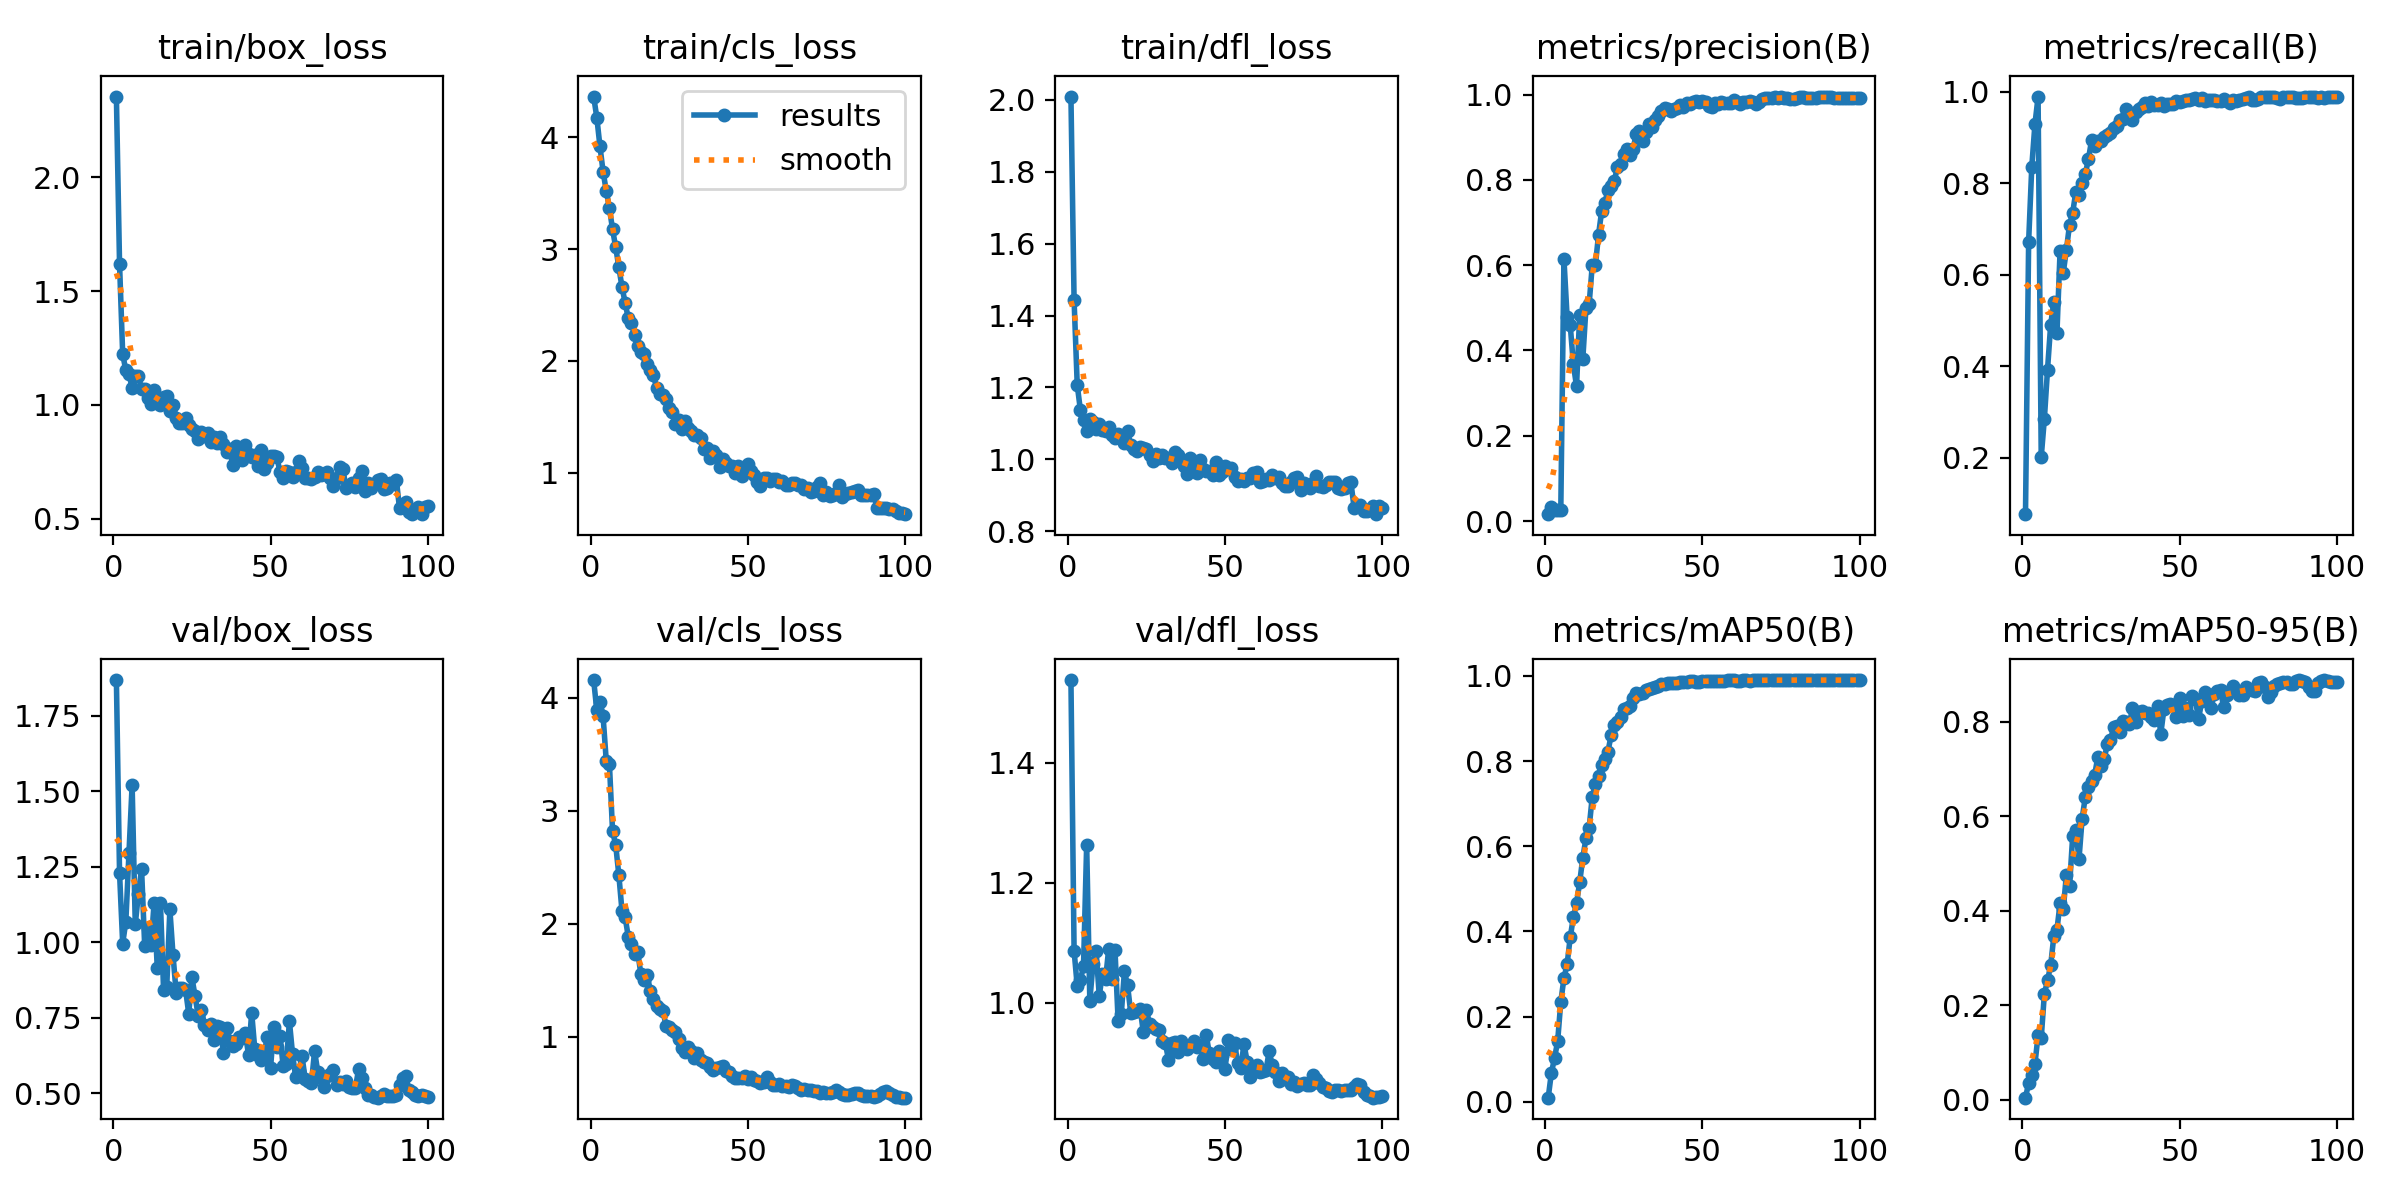

Values plotted in this chart, from the file beside it:
epoch, time, train/box_loss, train/cls_loss, train/dfl_loss, metrics/precision(B), metrics/recall(B), metrics/mAP50(B), metrics/mAP50-95(B), val/box_loss, val/cls_loss, val/dfl_loss, lr/pg0, lr/pg1, lr/pg2
1, 17.07, 2.355, 4.364, 2.009, 0.0161, 0.07651, 0.0099, 0.00444, 1.869, 4.155, 1.538, 9.375e-05, 9.375e-05, 9.375e-05
2, 18.66, 1.62, 4.176, 1.443, 0.03198, 0.6726, 0.06774, 0.03567, 1.231, 3.886, 1.086, 0.0001918, 0.0001918, 0.0001918
3, 20.2, 1.223, 3.919, 1.207, 0.02568, 0.8367, 0.1026, 0.05191, 0.9964, 3.962, 1.028, 0.0002879, 0.0002879, 0.0002879
4, 21.75, 1.151, 3.691, 1.137, 0.0265, 0.9294, 0.1422, 0.07523, 1.069, 3.833, 1.038, 0.0003821, 0.0003821, 0.0003821
5, 23.29, 1.136, 3.521, 1.111, 0.02696, 0.9891, 0.2351, 0.1366, 1.296, 3.44, 1.061, 0.0004742, 0.0004742, 0.0004742
6, 24.82, 1.074, 3.367, 1.078, 0.6147, 0.2014, 0.2902, 0.1309, 1.521, 3.416, 1.263, 0.0005644, 0.0005644, 0.0005644
7, 26.3, 1.127, 3.178, 1.113, 0.4788, 0.2849, 0.323, 0.2239, 1.06, 2.82, 1.003, 0.0005879, 0.0005879, 0.0005879
8, 27.79, 1.126, 3.016, 1.103, 0.4594, 0.3923, 0.3863, 0.2527, 1.161, 2.695, 1.064, 0.0005817, 0.0005817, 0.0005817
9, 29.31, 1.069, 2.838, 1.084, 0.3672, 0.4908, 0.4334, 0.2845, 1.244, 2.43, 1.086, 0.0005755, 0.0005755, 0.0005755
10, 30.8, 1.071, 2.661, 1.097, 0.3162, 0.5411, 0.466, 0.3457, 0.9877, 2.113, 1.012, 0.0005693, 0.0005693, 0.0005693
11, 32.29, 1.03, 2.521, 1.082, 0.4827, 0.4729, 0.5152, 0.3604, 1.049, 2.057, 1.048, 0.0005631, 0.0005631, 0.0005631
12, 33.8, 1.002, 2.379, 1.079, 0.3804, 0.6532, 0.5733, 0.4162, 0.99, 1.884, 1.039, 0.0005569, 0.0005569, 0.0005569
13, 35.35, 1.063, 2.335, 1.09, 0.5003, 0.6042, 0.6188, 0.4032, 1.132, 1.82, 1.089, 0.0005508, 0.0005508, 0.0005508
14, 37.01, 1.029, 2.229, 1.069, 0.5079, 0.6546, 0.6427, 0.476, 0.914, 1.735, 1.039, 0.0005446, 0.0005446, 0.0005446
15, 38.59, 0.9976, 2.132, 1.058, 0.5998, 0.7096, 0.7162, 0.4517, 1.131, 1.751, 1.088, 0.0005384, 0.0005384, 0.0005384
16, 40.21, 1.035, 2.083, 1.069, 0.6003, 0.7358, 0.7452, 0.5581, 0.8418, 1.553, 0.9694, 0.0005322, 0.0005322, 0.0005322
17, 41.72, 1.038, 2.058, 1.062, 0.6716, 0.7817, 0.7647, 0.571, 0.8519, 1.498, 0.9811, 0.000526, 0.000526, 0.000526
18, 43.23, 0.9734, 1.968, 1.045, 0.7277, 0.7738, 0.7903, 0.5091, 1.109, 1.548, 1.052, 0.0005198, 0.0005198, 0.0005198
19, 44.74, 0.9977, 1.921, 1.078, 0.7457, 0.8014, 0.8044, 0.595, 0.9587, 1.404, 1.029, 0.0005136, 0.0005136, 0.0005136
20, 46.24, 0.941, 1.876, 1.04, 0.7768, 0.8198, 0.8223, 0.6407, 0.8326, 1.332, 0.9832, 0.0005074, 0.0005074, 0.0005074
21, 47.79, 0.9216, 1.755, 1.029, 0.7865, 0.8528, 0.8607, 0.6616, 0.8493, 1.275, 0.9849, 0.0005012, 0.0005012, 0.0005012
22, 49.28, 0.9203, 1.702, 1.023, 0.7979, 0.8941, 0.8845, 0.6745, 0.8497, 1.241, 0.9853, 0.0004951, 0.0004951, 0.0004951
23, 50.77, 0.9405, 1.693, 1.035, 0.8298, 0.8808, 0.8925, 0.6886, 0.8427, 1.228, 0.9899, 0.0004889, 0.0004889, 0.0004889
24, 52.23, 0.9114, 1.659, 1.032, 0.8375, 0.8925, 0.9043, 0.7258, 0.7639, 1.098, 0.9511, 0.0004827, 0.0004827, 0.0004827
25, 53.7, 0.892, 1.581, 1.03, 0.8598, 0.8935, 0.9209, 0.7066, 0.8848, 1.089, 0.9877, 0.0004765, 0.0004765, 0.0004765
26, 55.15, 0.8841, 1.542, 1.012, 0.8722, 0.9021, 0.9243, 0.7207, 0.8226, 1.062, 0.9642, 0.0004703, 0.0004703, 0.0004703
27, 56.6, 0.8506, 1.438, 0.995, 0.8576, 0.9049, 0.9281, 0.7527, 0.7577, 1.04, 0.9598, 0.0004641, 0.0004641, 0.0004641
28, 58.04, 0.8822, 1.468, 1.014, 0.8733, 0.9109, 0.9473, 0.7611, 0.7773, 0.9829, 0.9564, 0.0004579, 0.0004579, 0.0004579
29, 59.56, 0.8622, 1.386, 1.003, 0.9089, 0.9219, 0.9595, 0.7888, 0.7268, 0.8964, 0.9543, 0.0004518, 0.0004518, 0.0004518
30, 61.04, 0.8777, 1.459, 1.012, 0.9137, 0.9261, 0.9578, 0.791, 0.7095, 0.8677, 0.9355, 0.0004456, 0.0004456, 0.0004456
31, 62.55, 0.8356, 1.399, 1.002, 0.8907, 0.9385, 0.959, 0.7786, 0.731, 0.9107, 0.933, 0.0004394, 0.0004394, 0.0004394
32, 64.04, 0.8601, 1.372, 1.003, 0.9121, 0.941, 0.9656, 0.8024, 0.6776, 0.875, 0.905, 0.0004332, 0.0004332, 0.0004332
33, 65.6, 0.8298, 1.335, 0.9887, 0.9311, 0.9625, 0.969, 0.7993, 0.7229, 0.815, 0.9333, 0.000427, 0.000427, 0.000427
34, 67.07, 0.8598, 1.335, 1.019, 0.9251, 0.9542, 0.9717, 0.7949, 0.7199, 0.8542, 0.9351, 0.0004208, 0.0004208, 0.0004208
35, 68.61, 0.8283, 1.31, 1.011, 0.9417, 0.9394, 0.9729, 0.8289, 0.6352, 0.7911, 0.9174, 0.0004146, 0.0004146, 0.0004146
36, 70.07, 0.791, 1.212, 0.996, 0.9505, 0.9567, 0.9757, 0.8002, 0.7165, 0.7777, 0.9359, 0.0004084, 0.0004084, 0.0004084
37, 71.66, 0.8054, 1.223, 0.9819, 0.9628, 0.9628, 0.9809, 0.8202, 0.6748, 0.7678, 0.929, 0.0004022, 0.0004022, 0.0004022
38, 73.12, 0.7341, 1.129, 0.9593, 0.9684, 0.9662, 0.9809, 0.8229, 0.6555, 0.7332, 0.9229, 0.0003961, 0.0003961, 0.0003961
39, 74.56, 0.8202, 1.194, 1.005, 0.9656, 0.9754, 0.9833, 0.8179, 0.665, 0.709, 0.9295, 0.0003899, 0.0003899, 0.0003899
40, 75.98, 0.7758, 1.154, 0.9787, 0.9619, 0.9684, 0.9831, 0.8181, 0.6873, 0.7265, 0.936, 0.0003837, 0.0003837, 0.0003837
41, 77.42, 0.7561, 1.054, 0.9613, 0.9664, 0.9777, 0.9834, 0.8103, 0.6851, 0.7291, 0.9259, 0.0003775, 0.0003775, 0.0003775
42, 78.87, 0.8234, 1.123, 0.9969, 0.9689, 0.9707, 0.983, 0.8032, 0.7012, 0.7359, 0.9284, 0.0003713, 0.0003713, 0.0003713
43, 80.33, 0.7819, 1.091, 0.9733, 0.9752, 0.9707, 0.9849, 0.8328, 0.6266, 0.6929, 0.9067, 0.0003651, 0.0003651, 0.0003651
44, 81.76, 0.7685, 1.057, 0.9663, 0.9718, 0.9755, 0.9858, 0.7748, 0.768, 0.6844, 0.9458, 0.0003589, 0.0003589, 0.0003589
45, 83.19, 0.781, 1.06, 0.9679, 0.9799, 0.9699, 0.9857, 0.8265, 0.646, 0.6525, 0.9153, 0.0003527, 0.0003527, 0.0003527
46, 84.64, 0.7313, 0.9925, 0.9579, 0.9787, 0.9742, 0.9867, 0.835, 0.6281, 0.6373, 0.9065, 0.0003466, 0.0003466, 0.0003466
47, 86.1, 0.8006, 1.058, 0.994, 0.9839, 0.9729, 0.9869, 0.8374, 0.6123, 0.6317, 0.9003, 0.0003404, 0.0003404, 0.0003404
48, 87.61, 0.7159, 0.9683, 0.9554, 0.9851, 0.9742, 0.9863, 0.8354, 0.6384, 0.6351, 0.9191, 0.0003342, 0.0003342, 0.0003342
49, 89.14, 0.7462, 1.01, 0.9643, 0.9821, 0.9802, 0.9861, 0.8095, 0.6858, 0.6507, 0.9112, 0.000328, 0.000328, 0.000328
50, 90.59, 0.7759, 1.078, 0.9814, 0.9843, 0.9788, 0.9876, 0.8501, 0.5834, 0.6283, 0.8896, 0.0003218, 0.0003218, 0.0003218
51, 92.04, 0.7755, 1.012, 0.9736, 0.9817, 0.9804, 0.988, 0.8131, 0.7206, 0.6414, 0.9375, 0.0003156, 0.0003156, 0.0003156
52, 93.49, 0.7686, 0.9747, 0.9749, 0.9736, 0.9832, 0.9883, 0.8291, 0.6542, 0.6157, 0.9222, 0.0003094, 0.0003094, 0.0003094
53, 94.94, 0.7065, 0.9185, 0.9512, 0.9721, 0.9831, 0.9879, 0.8145, 0.6911, 0.6116, 0.9331, 0.0003033, 0.0003033, 0.0003033
54, 96.47, 0.6776, 0.8835, 0.9387, 0.9798, 0.9838, 0.9866, 0.8552, 0.5917, 0.589, 0.8988, 0.0002971, 0.0002971, 0.0002971
55, 97.92, 0.7107, 0.9513, 0.9459, 0.9772, 0.9877, 0.9869, 0.8481, 0.599, 0.599, 0.8905, 0.0002909, 0.0002909, 0.0002909
56, 99.34, 0.7042, 0.9547, 0.9407, 0.9819, 0.9827, 0.9872, 0.8056, 0.7386, 0.6429, 0.9313, 0.0002847, 0.0002847, 0.0002847
57, 100.8, 0.6808, 0.922, 0.9493, 0.9812, 0.9871, 0.9888, 0.8433, 0.63, 0.6015, 0.9018, 0.0002785, 0.0002785, 0.0002785
58, 102.2, 0.7055, 0.9401, 0.9485, 0.9797, 0.9791, 0.9891, 0.8636, 0.5536, 0.5681, 0.8759, 0.0002723, 0.0002723, 0.0002723
59, 103.7, 0.7533, 0.941, 0.9613, 0.9802, 0.9832, 0.9892, 0.8556, 0.5737, 0.5714, 0.8842, 0.0002661, 0.0002661, 0.0002661
60, 105.2, 0.723, 0.9204, 0.9639, 0.9864, 0.9819, 0.989, 0.8295, 0.6232, 0.5831, 0.8961, 0.0002599, 0.0002599, 0.0002599
... 40 more rows
